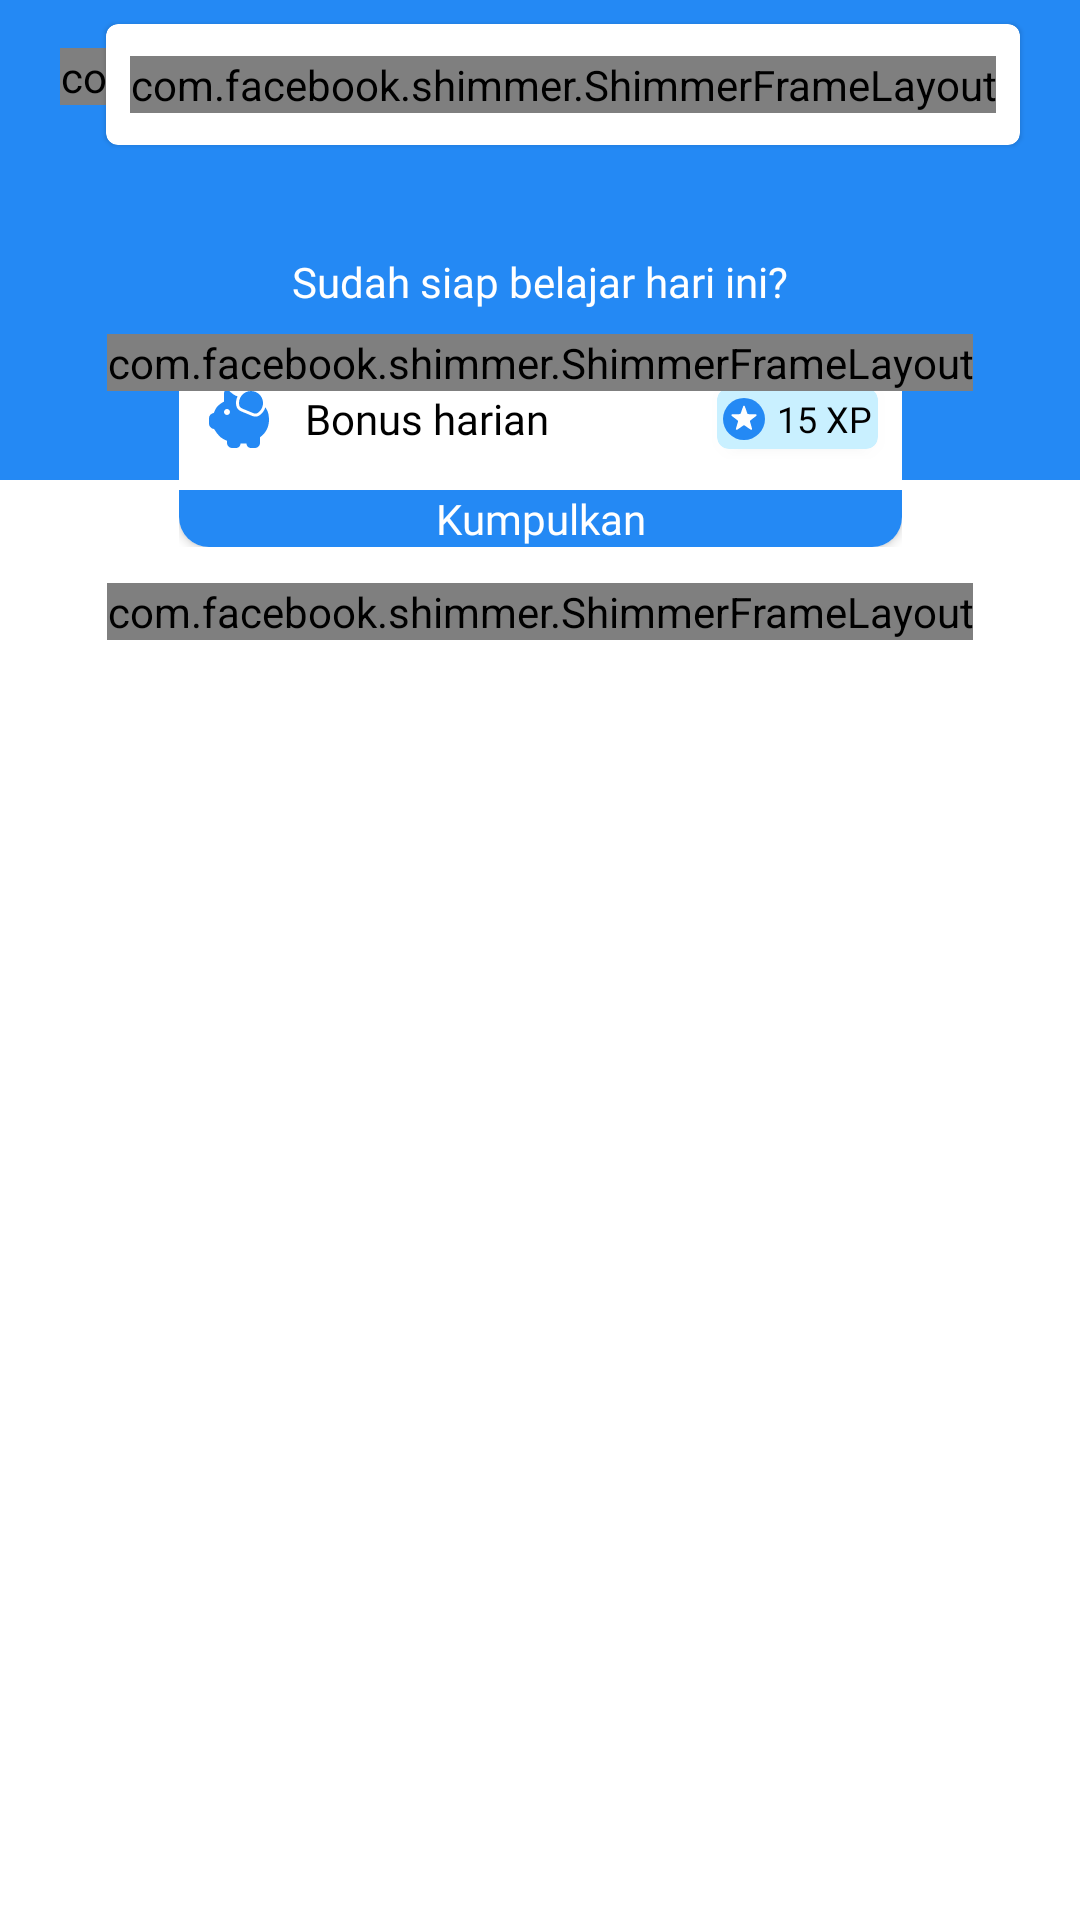

Android layout source for this screen:
<!-- AndroidManifest.xml: application theme Theme.SoulMath -->
<!-- res/layout/fragment_home.xml -->
<?xml version="1.0" encoding="utf-8"?>
<ScrollView
    xmlns:android="http://schemas.android.com/apk/res/android"
    xmlns:tools="http://schemas.android.com/tools"
    android:layout_width="match_parent"
    android:layout_height="match_parent"
    xmlns:app="http://schemas.android.com/apk/res-auto"
    tools:context=".presentation.ui.home.HomeFragment">

    <androidx.constraintlayout.widget.ConstraintLayout
        android:layout_width="match_parent"
        android:layout_height="wrap_content">

        <View
            android:layout_width="match_parent"
            android:layout_height="160dp"
            android:background="@color/primary_700"
            app:layout_constraintTop_toTopOf="parent" />

        <com.google.android.material.card.MaterialCardView
            android:id="@+id/cv_student_xp_container"
            android:layout_width="wrap_content"
            android:layout_height="wrap_content"
            android:layout_marginEnd="20dp"
            android:layout_marginTop="8dp"
            app:layout_constraintEnd_toEndOf="parent"
            app:layout_constraintTop_toTopOf="parent">

            <androidx.constraintlayout.widget.ConstraintLayout
                android:layout_width="wrap_content"
                android:layout_height="wrap_content"
                android:padding="8dp">

                <TextView
                    android:id="@+id/tv_student_xp"
                    android:layout_width="wrap_content"
                    android:layout_height="wrap_content"
                    android:fontFamily="@font/poppins_semibold"
                    android:textSize="18sp"
                    android:textColor="@color/black"
                    app:layout_constraintEnd_toEndOf="parent"
                    app:layout_constraintTop_toTopOf="@id/iv_student_xp"
                    app:layout_constraintBottom_toBottomOf="@id/iv_student_xp"
                    tools:text="1000 XP"/>

                <com.facebook.shimmer.ShimmerFrameLayout
                    android:id="@+id/progress_tv_student_xp"
                    android:layout_width="wrap_content"
                    android:layout_height="wrap_content"
                    app:layout_constraintEnd_toEndOf="parent"
                    app:layout_constraintTop_toTopOf="@id/iv_student_xp"
                    app:layout_constraintBottom_toBottomOf="@id/iv_student_xp">
                    <TextView
                        android:layout_width="wrap_content"
                        android:layout_height="wrap_content"
                        android:fontFamily="@font/poppins_semibold"
                        android:textSize="18sp"
                        android:textColor="@color/black"
                        tools:text="1000 XP"/>
                </com.facebook.shimmer.ShimmerFrameLayout>

                <ImageView
                    android:id="@+id/iv_student_xp"
                    android:layout_width="24dp"
                    android:layout_height="24dp"
                    android:layout_marginEnd="8dp"
                    android:src="@drawable/ic_leaderboard_star_24"
                    app:layout_constraintEnd_toStartOf="@id/tv_student_xp"
                    app:layout_constraintTop_toTopOf="parent"
                    app:layout_constraintBottom_toBottomOf="parent"/>

            </androidx.constraintlayout.widget.ConstraintLayout>

        </com.google.android.material.card.MaterialCardView>

        <TextView
            android:id="@+id/tv_greeting"
            android:layout_width="wrap_content"
            android:layout_height="wrap_content"
            android:fontFamily="@font/poppins_semibold"
            android:textSize="16sp"
            android:textColor="@color/white"
            android:layout_marginStart="20dp"
            android:layout_marginTop="16dp"
            app:layout_constraintStart_toStartOf="parent"
            app:layout_constraintTop_toTopOf="parent"
            tools:text="Hi, Eric Alexander"/>

        <com.facebook.shimmer.ShimmerFrameLayout
            android:id="@+id/progress_tv_greeting"
            android:layout_width="wrap_content"
            android:layout_height="wrap_content"
            android:layout_marginStart="20dp"
            android:layout_marginTop="16dp"
            app:shimmer_auto_start="true"
            app:layout_constraintStart_toStartOf="parent"
            app:layout_constraintTop_toTopOf="parent">
            <TextView
                android:layout_width="wrap_content"
                android:layout_height="wrap_content"
                android:fontFamily="@font/poppins_semibold"
                android:textSize="16sp"
                android:textColor="@color/white"
                tools:text="Hi, Eric Alexander"/>
        </com.facebook.shimmer.ShimmerFrameLayout>

        <TextView
            android:id="@+id/tv_ready_to_study_today"
            android:layout_width="wrap_content"
            android:layout_height="wrap_content"
            android:layout_marginTop="36dp"
            android:fontFamily="@font/poppins"
            android:textSize="14sp"
            android:textColor="@color/white"
            android:text="@string/ready_to_study_today"
            app:layout_constraintStart_toStartOf="parent"
            app:layout_constraintTop_toBottomOf="@id/cv_student_xp_container"
            app:layout_constraintEnd_toEndOf="parent"/>

        <FrameLayout
            android:id="@+id/container_take_daily_xp"
            android:layout_width="wrap_content"
            android:layout_height="wrap_content"
            android:layout_marginTop="8dp"
            app:layout_constraintStart_toStartOf="parent"
            app:layout_constraintTop_toBottomOf="@id/tv_ready_to_study_today"
            app:layout_constraintEnd_toEndOf="parent">
            <include
                android:id="@+id/include_take_daily_xp"
                layout="@layout/include_take_daily_xp"/>
        </FrameLayout>

        <com.facebook.shimmer.ShimmerFrameLayout
            android:id="@+id/progress_include_take_daily_xp"
            android:layout_width="wrap_content"
            android:layout_height="wrap_content"
            android:layout_marginTop="8dp"
            app:layout_constraintStart_toStartOf="parent"
            app:layout_constraintTop_toBottomOf="@id/tv_ready_to_study_today"
            app:layout_constraintEnd_toEndOf="parent">
            <include
                layout="@layout/include_take_daily_xp"/>
        </com.facebook.shimmer.ShimmerFrameLayout>

        <androidx.recyclerview.widget.RecyclerView
            android:id="@+id/rv_learning_journey"
            android:layout_width="wrap_content"
            android:layout_height="wrap_content"
            android:layout_marginTop="12dp"
            android:nestedScrollingEnabled="false"
            app:layout_constraintStart_toStartOf="parent"
            app:layout_constraintEnd_toEndOf="parent"
            app:layout_constraintTop_toBottomOf="@id/container_take_daily_xp"
            tools:listitem="@layout/item_list_learning_journey"/>

        <com.facebook.shimmer.ShimmerFrameLayout
            android:id="@+id/progress_rv_learning_journey"
            android:layout_width="wrap_content"
            android:layout_height="wrap_content"
            android:layout_marginTop="12dp"
            android:nestedScrollingEnabled="false"
            app:layout_constraintStart_toStartOf="parent"
            app:layout_constraintEnd_toEndOf="parent"
            app:layout_constraintTop_toBottomOf="@id/container_take_daily_xp">
            <include layout="@layout/item_list_learning_journey"/>
        </com.facebook.shimmer.ShimmerFrameLayout>
    </androidx.constraintlayout.widget.ConstraintLayout>
</ScrollView>
<!-- res/layout/include_take_daily_xp.xml (included above) -->
<?xml version="1.0" encoding="utf-8"?>
<androidx.cardview.widget.CardView xmlns:android="http://schemas.android.com/apk/res/android"
    android:layout_width="wrap_content"
    android:layout_height="wrap_content"
    app:cardCornerRadius="10dp"
    xmlns:app="http://schemas.android.com/apk/res-auto"
    xmlns:tools="http://schemas.android.com/tools">

    <androidx.constraintlayout.widget.ConstraintLayout
        android:layout_width="wrap_content"
        android:layout_height="wrap_content"
        app:layout_constraintBottom_toBottomOf="@+id/ic_piggy_bank"
        app:layout_constraintTop_toBottomOf="@+id/ic_piggy_bank">

        <ImageView
            android:id="@+id/ic_piggy_bank"
            android:layout_width="wrap_content"
            android:layout_height="wrap_content"
            android:layout_marginStart="8dp"
            android:layout_marginTop="16dp"
            android:src="@drawable/ic_piggy_bank"
            app:layout_constraintStart_toStartOf="parent"
            app:layout_constraintTop_toTopOf="parent" />

        <TextView
            android:id="@+id/tv_daily_bonus"
            android:layout_width="wrap_content"
            android:layout_height="wrap_content"
            android:layout_marginStart="10dp"
            android:fontFamily="@font/poppins_semibold"
            android:text="@string/daily_bonus"
            android:textColor="@color/black"
            android:textSize="14sp"
            app:layout_constraintBottom_toBottomOf="@id/ic_piggy_bank"
            app:layout_constraintStart_toEndOf="@id/ic_piggy_bank"
            app:layout_constraintTop_toTopOf="@id/ic_piggy_bank" />

        <androidx.cardview.widget.CardView
            android:id="@+id/cv_daily_xp"
            android:layout_width="wrap_content"
            android:layout_height="wrap_content"
            android:layout_marginStart="56dp"
            android:layout_marginEnd="8dp"
            android:backgroundTint="@color/primary_50"
            app:cardCornerRadius="4dp"
            app:layout_constraintBottom_toBottomOf="@id/tv_daily_bonus"
            app:layout_constraintStart_toEndOf="@id/tv_daily_bonus"
            app:layout_constraintTop_toTopOf="@id/tv_daily_bonus"
            app:layout_constraintEnd_toEndOf="parent">

            <androidx.constraintlayout.widget.ConstraintLayout
                android:layout_width="wrap_content"
                android:layout_height="wrap_content"
                android:padding="2dp">

                <ImageView
                    android:id="@+id/iv_daily_bonus_icon"
                    android:layout_width="wrap_content"
                    android:layout_height="wrap_content"
                    android:src="@drawable/ic_leaderboard_star_14"
                    app:layout_constraintBottom_toBottomOf="parent"
                    app:layout_constraintStart_toStartOf="parent"
                    app:layout_constraintTop_toTopOf="parent" />

                <TextView
                    android:id="@+id/tv_daily_bonus_xp"
                    android:layout_width="wrap_content"
                    android:layout_height="wrap_content"
                    android:layout_marginStart="4dp"
                    android:fontFamily="@font/poppins_semibold"
                    android:textColor="@color/black"
                    android:textSize="12sp"
                    app:layout_constraintBottom_toBottomOf="@id/iv_daily_bonus_icon"
                    app:layout_constraintStart_toEndOf="@id/iv_daily_bonus_icon"
                    app:layout_constraintTop_toTopOf="@id/iv_daily_bonus_icon"
                    tools:text="15 XP" />

            </androidx.constraintlayout.widget.ConstraintLayout>
        </androidx.cardview.widget.CardView>

        <TextView
            android:id="@+id/tv_take_daily_xp"
            android:layout_width="0dp"
            android:layout_height="wrap_content"
            android:layout_marginTop="12dp"
            android:textAlignment="center"
            android:fontFamily="@font/poppins_semibold"
            android:text="@string/collect"
            android:textColor="@color/white"
            android:textSize="14sp"
            android:clickable="true"
            android:focusable="true"
            android:translationZ="2dp"
            app:layout_constraintEnd_toEndOf="parent"
            app:layout_constraintStart_toStartOf="parent"
            app:layout_constraintTop_toBottomOf="@id/ic_piggy_bank" />

        <View
            android:id="@+id/tv_take_daily_xp_background"
            android:layout_width="0dp"
            android:layout_height="0dp"
            android:background="@color/primary_700"
            app:layout_constraintStart_toStartOf="parent"
            app:layout_constraintEnd_toEndOf="parent"
            app:layout_constraintTop_toTopOf="@id/tv_take_daily_xp"
            app:layout_constraintBottom_toBottomOf="@id/tv_take_daily_xp"/>

    </androidx.constraintlayout.widget.ConstraintLayout>
</androidx.cardview.widget.CardView>
<!-- res/layout/item_list_learning_journey.xml (included above) -->
<?xml version="1.0" encoding="utf-8"?>
<androidx.constraintlayout.widget.ConstraintLayout xmlns:android="http://schemas.android.com/apk/res/android"
    android:layout_width="match_parent"
    android:layout_height="wrap_content"
    android:layout_marginVertical="16dp"
    xmlns:tools="http://schemas.android.com/tools"
    xmlns:app="http://schemas.android.com/apk/res-auto">

    <ImageView
        android:id="@+id/iv_module_header"
        android:layout_width="190dp"
        android:layout_height="78dp"
        android:adjustViewBounds="true"
        app:layout_constraintStart_toStartOf="parent"
        app:layout_constraintEnd_toEndOf="parent"
        app:layout_constraintTop_toTopOf="parent"
        tools:src="@drawable/ic_module_header"/>

    <com.ramiyon.soulmath.presentation.custom.rounded_progress_bar.SoulMathRoundedProgressBar
        android:id="@+id/pb_material"
        android:layout_width="110dp"
        android:layout_height="110dp"
        android:layout_marginTop="36dp"
        android:rotation="180"
        app:arc_progress_start_color="@color/primary_700"
        app:arc_progress_end_color="@color/primary_700"
        app:arc_unfinished_color="@color/primary_50"
        app:arc_thickness="16dp"
        app:arc_progress="0"
        app:layout_constraintStart_toStartOf="parent"
        app:layout_constraintEnd_toEndOf="parent"
        app:layout_constraintTop_toBottomOf="@id/iv_module_header"/>

    <ImageView
        android:id="@+id/iv_module_icon"
        android:layout_width="66dp"
        android:layout_height="66dp"
        android:adjustViewBounds="true"
        app:layout_constraintStart_toStartOf="@id/pb_material"
        app:layout_constraintEnd_toEndOf="@id/pb_material"
        app:layout_constraintTop_toTopOf="@id/pb_material"
        app:layout_constraintBottom_toBottomOf="@id/pb_material"
        tools:src="@drawable/ic_example_sub_module_identifier"/>

    <TextView
        android:id="@+id/tv_module_title"
        android:layout_width="wrap_content"
        android:layout_height="wrap_content"
        android:layout_marginTop="6dp"
        android:text="@string/material"
        android:textColor="@color/neutral_900"
        android:fontFamily="@font/poppins_semibold"
        app:layout_constraintStart_toStartOf="@id/pb_material"
        app:layout_constraintTop_toBottomOf="@id/pb_material"
        app:layout_constraintEnd_toEndOf="@id/pb_material"/>

    <ImageView
        android:id="@+id/iv_sub_module_path"
        android:layout_width="wrap_content"
        android:layout_height="wrap_content"
        android:layout_marginTop="6dp"
        android:src="@drawable/ic_sub_module_path"
        app:layout_constraintStart_toStartOf="parent"
        app:layout_constraintEnd_toEndOf="parent"
        app:layout_constraintTop_toBottomOf="@id/first_sub_module_container"/>

    <FrameLayout
        android:id="@+id/first_sub_module_container"
        android:layout_width="wrap_content"
        android:layout_height="wrap_content"
        app:layout_constraintStart_toStartOf="@id/iv_sub_module_path"
        app:layout_constraintTop_toBottomOf="@id/tv_module_title"
        app:layout_constraintEnd_toStartOf="@id/iv_sub_module_path">
        <include
            android:id="@+id/first_sub_module"
            layout="@layout/include_sub_module_progress_bar"/>
    </FrameLayout>

    <FrameLayout
        android:id="@+id/second_sub_module_container"
        android:layout_width="wrap_content"
        android:layout_height="wrap_content"
        app:layout_constraintStart_toStartOf="@id/iv_sub_module_path"
        app:layout_constraintTop_toBottomOf="@id/iv_sub_module_path"
        app:layout_constraintBottom_toBottomOf="@id/iv_sub_module_path"
        app:layout_constraintEnd_toEndOf="@id/iv_sub_module_path">
        <include
            android:id="@+id/second_sub_module"
            layout="@layout/include_sub_module_progress_bar"/>
    </FrameLayout>

    <FrameLayout
        android:id="@+id/third_sub_module_container"
        android:layout_width="wrap_content"
        android:layout_height="wrap_content"
        app:layout_constraintStart_toEndOf="@id/iv_sub_module_path"
        app:layout_constraintEnd_toEndOf="@id/iv_sub_module_path"
        app:layout_constraintTop_toBottomOf="@id/tv_module_title">
        <include
            android:id="@+id/third_sub_module"
            layout="@layout/include_sub_module_progress_bar"/>
    </FrameLayout>


</androidx.constraintlayout.widget.ConstraintLayout>
<!-- res/layout/include_sub_module_progress_bar.xml (included above) -->
<?xml version="1.0" encoding="utf-8"?>
<androidx.constraintlayout.widget.ConstraintLayout xmlns:android="http://schemas.android.com/apk/res/android"
    android:layout_width="wrap_content"
    android:layout_height="wrap_content"
    xmlns:app="http://schemas.android.com/apk/res-auto"
    xmlns:tools="http://schemas.android.com/tools">

    <net.vrgsoft.arcprogress.ArcProgressBar
        android:id="@+id/apb_sub_module"
        android:layout_width="110dp"
        android:layout_height="110dp"
        app:layout_constraintStart_toStartOf="parent"
        app:layout_constraintTop_toTopOf="parent"
        app:arc_text_color="@android:color/transparent"
        app:arc_thickness="16dp"
        app:arc_progress_start_color="@color/primary_700"
        app:arc_progress_end_color="@color/primary_700"
        app:arc_unfinished_color="@color/primary_50"/>

    <ImageView
        android:id="@+id/iv_sub_module_first_crown"
        android:layout_width="24dp"
        android:layout_height="24dp"
        android:layout_marginStart="24dp"
        android:src="@drawable/ic_uncrowned"
        app:layout_constraintBottom_toBottomOf="@id/apb_sub_module"
        app:layout_constraintStart_toStartOf="@id/apb_sub_module"/>

    <ImageView
        android:id="@+id/iv_sub_module_icon"
        android:layout_width="66dp"
        android:layout_height="66dp"
        android:adjustViewBounds="true"
        app:layout_constraintStart_toStartOf="@id/apb_sub_module"
        app:layout_constraintEnd_toEndOf="@id/apb_sub_module"
        app:layout_constraintTop_toTopOf="@id/apb_sub_module"
        app:layout_constraintBottom_toBottomOf="@id/apb_sub_module"
        tools:src="@drawable/ic_example_sub_module_identifier"/>

    <ImageView
        android:id="@+id/iv_sub_module_second_crown"
        android:layout_width="24dp"
        android:layout_height="24dp"
        android:layout_marginTop="-18dp"
        android:src="@drawable/ic_uncrowned"
        app:layout_constraintStart_toStartOf="@id/iv_sub_module_icon"
        app:layout_constraintEnd_toEndOf="@id/iv_sub_module_icon"
        app:layout_constraintTop_toBottomOf="@id/iv_sub_module_icon"/>

    <ImageView
        android:id="@+id/iv_sub_module_third_crown"
        android:layout_width="24dp"
        android:layout_height="24dp"
        android:layout_marginEnd="24dp"
        android:src="@drawable/ic_uncrowned"
        app:layout_constraintEnd_toEndOf="@id/apb_sub_module"
        app:layout_constraintBottom_toBottomOf="@id/apb_sub_module"/>

    <TextView
        android:id="@+id/tv_title_sub_module"
        android:layout_width="wrap_content"
        android:layout_height="wrap_content"
        android:textSize="12sp"
        android:fontFamily="@font/poppins_semibold"
        android:textColor="@color/neutral_900"
        app:layout_constraintStart_toStartOf="@id/apb_sub_module"
        app:layout_constraintEnd_toEndOf="@id/apb_sub_module"
        app:layout_constraintTop_toBottomOf="@id/apb_sub_module"
        tools:text="Satu Angka"/>

</androidx.constraintlayout.widget.ConstraintLayout>
<!-- resources referenced by this layout -->
<resources>
  <color name="black">#FF000000</color>
  <color name="neutral_900">#FF0F172A</color>
  <color name="primary_50">#FFC9F0FF</color>
  <color name="primary_700">#FF2489F4</color>
  <color name="white">#FFFFFF</color>
  <!-- drawable ic_leaderboard_star_14 (drawable) -->
  <vector xmlns:android="http://schemas.android.com/apk/res/android"
      android:width="14dp"
      android:height="14dp"
      android:viewportWidth="24"
      android:viewportHeight="24">
    <path
        android:pathData="M12,12m-12,0a12,12 0,1 1,24 0a12,12 0,1 1,-24 0"
        android:fillColor="#2489F4"/>
    <path
        android:pathData="M11.5285,4.7649C11.6854,4.32 12.3146,4.32 12.4715,4.7649L13.9208,8.8732C13.9898,9.0689 14.1725,9.2016 14.3798,9.2067L18.735,9.3155C19.2066,9.3273 19.401,9.9257 19.0264,10.2124L15.567,12.8603C15.4022,12.9864 15.3325,13.2011 15.3916,13.4L16.634,17.5756C16.7685,18.0277 16.2595,18.3975 15.871,18.1299L12.2837,15.658C12.1129,15.5403 11.8871,15.5403 11.7163,15.658L8.129,18.1299C7.7405,18.3975 7.2315,18.0277 7.366,17.5756L8.6084,13.4C8.6675,13.2011 8.5978,12.9864 8.433,12.8603L4.9736,10.2124C4.599,9.9257 4.7934,9.3273 5.265,9.3155L9.6202,9.2067C9.8275,9.2016 10.0102,9.0689 10.0792,8.8732L11.5285,4.7649Z"
        android:fillColor="#FEFEFE"/>
  </vector>
  <string name="collect">Kumpulkan</string>
  <string name="daily_bonus">Bonus harian</string>
  <string name="material">Materi</string>
  <string name="ready_to_study_today">Sudah siap belajar hari ini?</string>
  <style name="Theme.SoulMath" parent="Theme.MaterialComponents.Light.NoActionBar">
          
          <item name="colorPrimary">@color/primary_blue</item>
          <item name="colorPrimaryVariant">@color/white</item>
          <item name="colorOnPrimary">@color/white</item>
          
          <item name="colorSecondary">@color/secondary_blue</item>
          <item name="colorSecondaryVariant">@color/white</item>
          <item name="colorOnSecondary">@color/black</item>
          
          <item name="android:statusBarColor" tools:targetApi="l">?attr/colorPrimaryVariant</item>
          
          <item name="bottomSheetDialogTheme">@style/AppBottomSheetDialogTheme</item>
      </style>
  <color name="primary_blue">#FF2489F4</color>
  <color name="secondary_blue">#FF48A7F8</color>
  <style name="AppBottomSheetDialogTheme" parent="Theme.Design.Light.BottomSheetDialog">
          <item name="bottomSheetStyle">@style/AppModalStyle</item>
      </style>
  <style name="AppModalStyle" parent="Widget.Design.BottomSheet.Modal">
          <item name="android:background">@drawable/card_view_material_onboard</item>
      </style>
  <!-- drawable card_view_material_onboard (drawable) -->
  <?xml version="1.0" encoding="utf-8"?>
  <shape xmlns:android="http://schemas.android.com/apk/res/android">
      <solid android:color="@color/primary_50"/>
      <corners
          android:topLeftRadius="40dp"
          android:topRightRadius="40dp"/>
  </shape>
</resources>
